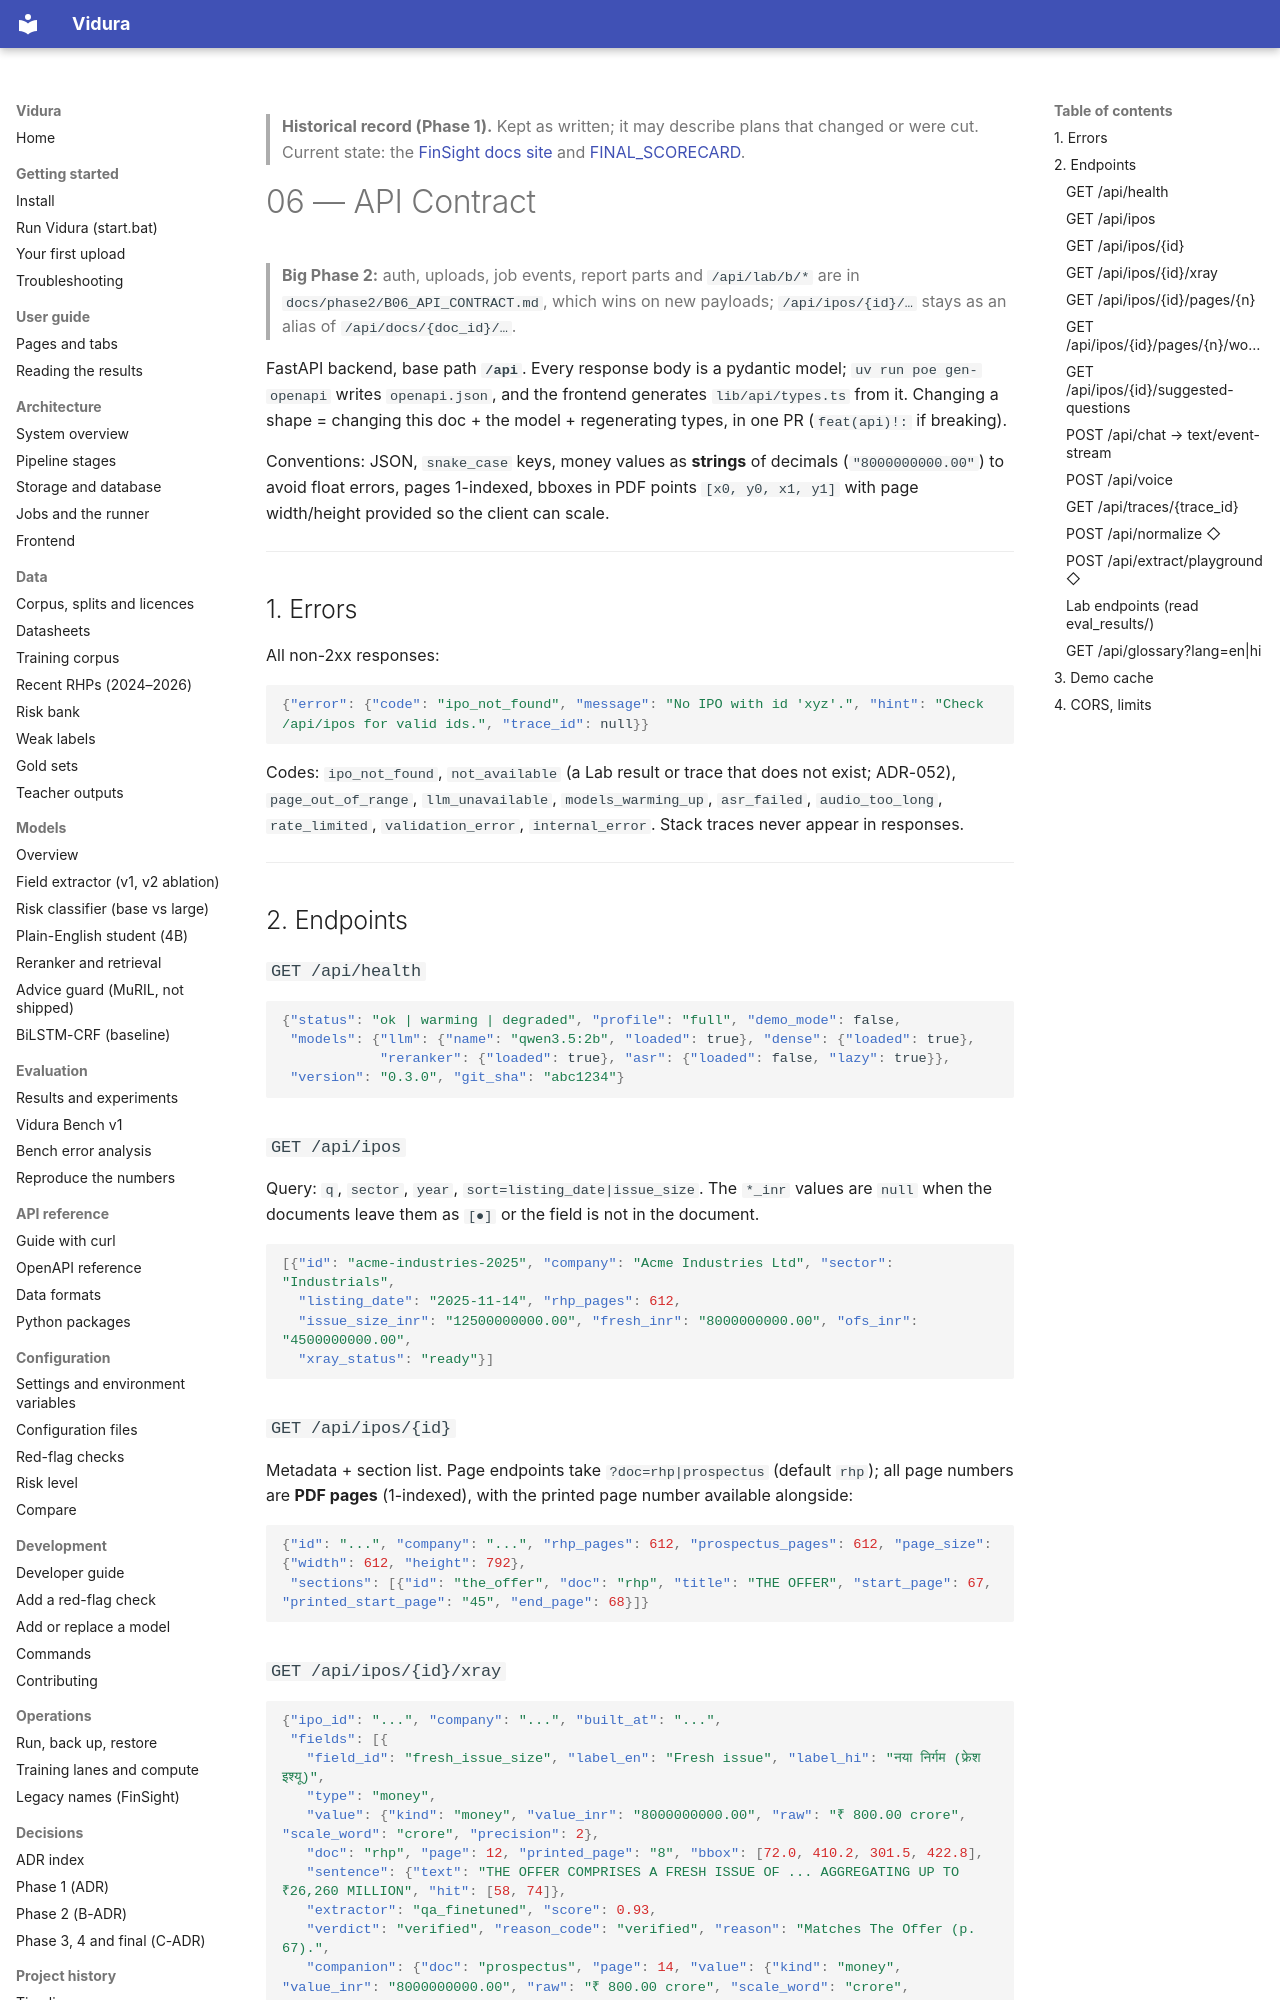

repository: AkshatTm/FinSight-IPO-X-Ray-for-Indian-retail-investors · page: 06_API_CONTRACT/index.html · generator: mkdocs

> **Historical record (Phase 1).** Kept as written; it may describe plans that changed or were cut. Current state: the [FinSight docs site](https://github.com/AkshatTm/FinSight-IPO-X-Ray-for-Indian-retail-investors/blob/main/docs/index.md) and [FINAL_SCORECARD](https://github.com/AkshatTm/FinSight-IPO-X-Ray-for-Indian-retail-investors/blob/main/eval_results/final/FINAL_SCORECARD.md).

# 06 — API Contract

> **Big Phase 2:** auth, uploads, job events, report parts and `/api/lab/b/*` are in `docs/phase2/B06_API_CONTRACT.md`, which wins on new payloads; `/api/ipos/{id}/…` stays as an alias of `/api/docs/{doc_id}/…`.

FastAPI backend, base path **`/api`**. Every response body is a pydantic model; `uv run poe gen-openapi` writes `openapi.json`, and the frontend generates `lib/api/types.ts` from it. Changing a shape = changing this doc + the model + regenerating types, in one PR (`feat(api)!:` if breaking).

Conventions: JSON, `snake_case` keys, money values as **strings** of decimals (`"8000000000.00"`) to avoid float errors, pages 1-indexed, bboxes in PDF points `[x0, y0, x1, y1]` with page width/height provided so the client can scale.

---

## 1. Errors

All non-2xx responses:
```json
{"error": {"code": "ipo_not_found", "message": "No IPO with id 'xyz'.", "hint": "Check /api/ipos for valid ids.", "trace_id": null}}
```
Codes: `ipo_not_found`, `not_available` (a Lab result or trace that does not exist; ADR-052), `page_out_of_range`, `llm_unavailable`, `models_warming_up`, `asr_failed`, `audio_too_long`, `rate_limited`, `validation_error`, `internal_error`. Stack traces never appear in responses.

---

## 2. Endpoints

### `GET /api/health`
```json
{"status": "ok | warming | degraded", "profile": "full", "demo_mode": false,
 "models": {"llm": {"name": "qwen3.5:2b", "loaded": true}, "dense": {"loaded": true},
            "reranker": {"loaded": true}, "asr": {"loaded": false, "lazy": true}},
 "version": "0.3.0", "git_sha": "abc1234"}
```

### `GET /api/ipos`
Query: `q`, `sector`, `year`, `sort=listing_date|issue_size`. The `*_inr` values are `null` when the documents leave them as `[●]` or the field is not in the document.
```json
[{"id": "acme-industries-2025", "company": "Acme Industries Ltd", "sector": "Industrials",
  "listing_date": "2025-11-14", "rhp_pages": 612,
  "issue_size_inr": "12500000000.00", "fresh_inr": "8000000000.00", "ofs_inr": "4500000000.00",
  "xray_status": "ready"}]
```

### `GET /api/ipos/{id}`
Metadata + section list. Page endpoints take `?doc=rhp|prospectus` (default `rhp`); all page numbers are **PDF pages** (1-indexed), with the printed page number available alongside:
```json
{"id": "...", "company": "...", "rhp_pages": 612, "prospectus_pages": 612, "page_size": {"width": 612, "height": 792},
 "sections": [{"id": "the_offer", "doc": "rhp", "title": "THE OFFER", "start_page": 67, "printed_start_page": "45", "end_page": 68}]}
```
